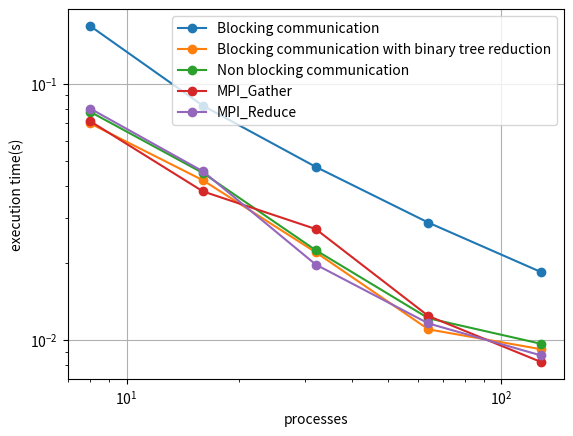

Reproduce this figure in Python.
import matplotlib.pyplot as plt

blocking = [0.168, 0.0821, 0.0474, 0.0287, 0.0184]
binary_tree_blocking = [0.07, 0.042, 0.022, 0.011, 0.0092]
non_blocking_data = [0.077699, 0.044840, 0.022413, 0.012153, 0.009659]
gather = [0.0714, 0.0380, 0.0271, 0.0124, 0.0082]
collective = [0.080, 0.0455, 0.0197, 0.0116, 0.0087]

plt.title("Blocking communication")
plt.grid(True)
plt.xlabel("processes")
plt.ylabel("execution time(s)")
plt.plot([8, 16, 32, 64, 128], blocking, 'o-')
plt.savefig("graph-pi-blocking.png", dpi=800)
plt.cla()


plt.title("Blocking communication with binary tree reduction")
plt.grid(True)
plt.xlabel("processes")
plt.ylabel("execution time(s)")
plt.plot([8, 16, 32, 64, 128], binary_tree_blocking, 'o-')
plt.savefig("graph-pi-bin-blocking.png", dpi=800)
plt.cla()


plt.title("Non blocking communication")
plt.grid(True)
plt.xlabel("processes")
plt.ylabel("execution time(s)")
plt.plot([8, 16, 32, 64, 128], non_blocking_data, 'o-')
plt.savefig("graph-pi-non-blocking.png", dpi=800)
plt.cla()

plt.title("MPI_Gather")
plt.grid(True)
plt.xlabel("processes")
plt.ylabel("execution time(s)")
plt.plot([8, 16, 32, 64, 128], gather, 'o-')
plt.savefig("graph-pi-mpi-gather.png", dpi=800)
plt.cla()

plt.title("MPI_Reduce")
plt.grid(True)
plt.xlabel("processes")
plt.ylabel("execution time(s)")
plt.plot([8, 16, 32, 64, 128], collective, 'o-')
plt.savefig("graph-pi-mpi-reduce.png", dpi=800)
plt.cla()


plt.yscale("log")
plt.xscale("log")
plt.grid(True)
plt.xlabel("processes")
plt.ylabel("execution time(s)")
plt.plot([8, 16, 32, 64, 128], blocking, 'o-')
plt.plot([8, 16, 32, 64, 128], binary_tree_blocking, 'o-')
plt.plot([8, 16, 32, 64, 128], non_blocking_data, 'o-')
plt.plot([8, 16, 32, 64, 128], gather, 'o-')
plt.plot([8, 16, 32, 64, 128], collective, 'o-')

plt.legend(["Blocking communication","Blocking communication with binary tree reduction", "Non blocking communication", "MPI_Gather", "MPI_Reduce"])
plt.savefig("all.png", dpi=800)

#plt.xticks([8,16,32,64,128])
